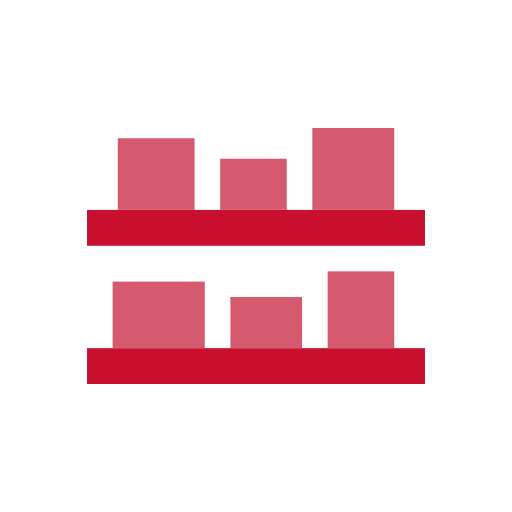
t = 0.00 s
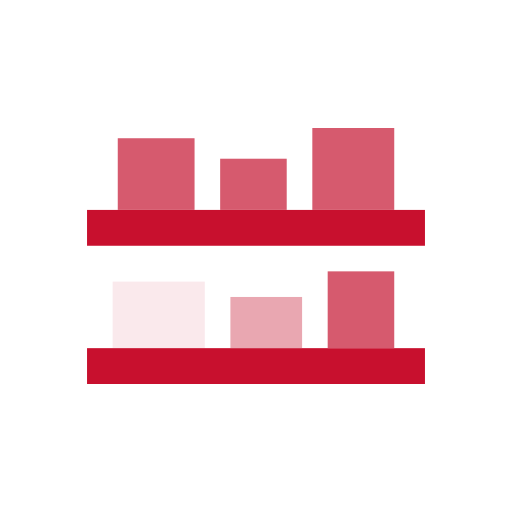
t = 0.93 s
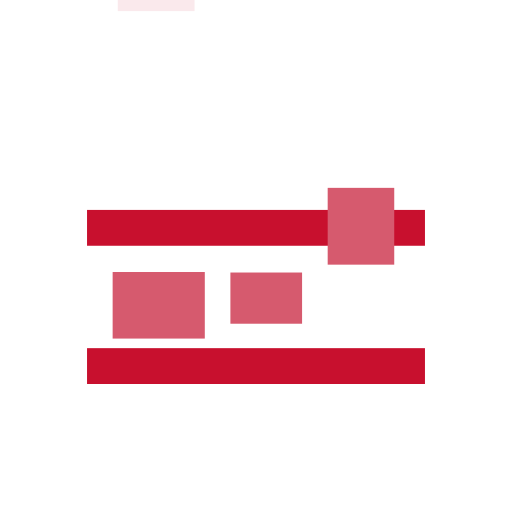
t = 1.87 s
t = 2.80 s: frame unchanged from t = 0.00 s, image omitted
t = 3.73 s: frame unchanged from t = 0.93 s, image omitted
t = 4.67 s: frame unchanged from t = 1.87 s, image omitted

The animated SVG that drew these frames (rendered in a browser with its animation timeline set to each time). Animation: 7 CSS @keyframes rules; one cycle of 5.60 s, repeats indefinitely.

<svg xmlns="http://www.w3.org/2000/svg" viewBox="0 0 200 200" width="200" height="200" role="img" aria-label="KitStak warehouse loader">
<style>
rect,path,circle{transform-box:fill-box}
/* 1 KitStak: the two bars trade places */
.k-top { animation: slideR 1.6s cubic-bezier(.65,0,.35,1) infinite; }
.k-bot { animation: slideL 1.6s cubic-bezier(.65,0,.35,1) infinite; }
@keyframes slideR { 0%,100% { transform: translateX(-22px); } 50% { transform: translateX(22px); } }
@keyframes slideL { 0%,100% { transform: translateX(22px); } 50% { transform: translateX(-22px); } }

/* 2 Warehouse: boxes drop onto the shelves */
.box { animation: drop 2.8s infinite; }
.b1 { animation-delay: -1.5s; } .b2 { animation-delay: -1.4s; } .b3 { animation-delay: -1.3s; }
.b4 { animation-delay: -1s; } .b5 { animation-delay: -.9s; } .b6 { animation-delay: -.8s; }
@keyframes drop {
  0% { transform: translateY(-80px); opacity: 0; animation-timing-function: ease-in; }
  8% { opacity: 1; }
  18% { transform: translateY(0); animation-timing-function: ease-out; }
  22% { transform: translateY(-5px); animation-timing-function: ease-in; }
  26% { transform: translateY(0); }
  80% { transform: translateY(0); opacity: 1; }
  92%, 100% { transform: translateY(0); opacity: 0; }
}

/* 3 CRM and 4 Projects: bars grow in sequence */
.grow { animation: grow 2.4s infinite; transform-origin: center; }
.grow.left { transform-origin: left center; }
.g1 { animation-delay: -1s; } .g2 { animation-delay: -.78s; } .g3 { animation-delay: -.56s; }
@keyframes grow {
  0% { transform: scaleX(0); }
  6% { transform: scaleX(0); animation-timing-function: cubic-bezier(.34,1.4,.64,1); }
  22% { transform: scaleX(1); }
  78% { transform: scaleX(1); }
  92%, 100% { transform: scaleX(0); }
}

/* 5 People: head pops, shoulders rise */
.head { animation: pop 2.4s infinite; animation-delay: -1.1s; transform-origin: center; }
.body-s { animation: rise 2.4s infinite; animation-delay: -1.1s; }
@keyframes pop {
  0%, 8% { transform: scale(0); animation-timing-function: cubic-bezier(.34,1.56,.64,1); }
  26% { transform: scale(1); }
  80% { transform: scale(1); }
  92%, 100% { transform: scale(0); }
}
@keyframes rise {
  0%, 5% { transform: translateY(46px); opacity: 0; animation-timing-function: cubic-bezier(.22,1,.36,1); }
  25% { transform: translateY(0); opacity: 1; }
  80% { transform: translateY(0); opacity: 1; }
  92%, 100% { transform: translateY(46px); opacity: 0; }
}

/* 6 Portal: four bars rotate around the grid */
.orb { animation: orbit 3.2s infinite; }
.o1 { animation-delay: 0s; } .o2 { animation-delay: -.8s; } .o3 { animation-delay: -1.6s; } .o4 { animation-delay: -2.4s; }
@keyframes orbit {
  0%, 20% { transform: translate(0,0); animation-timing-function: cubic-bezier(.65,0,.35,1); }
  25%, 45% { transform: translate(68px,0); animation-timing-function: cubic-bezier(.65,0,.35,1); }
  50%, 70% { transform: translate(68px,50px); animation-timing-function: cubic-bezier(.65,0,.35,1); }
  75%, 95% { transform: translate(0,50px); animation-timing-function: cubic-bezier(.65,0,.35,1); }
  100% { transform: translate(0,0); }
}

@media (prefers-reduced-motion: reduce){*{animation:none!important}}
</style>
<g transform="translate(0,-8)"><rect x="34" y="90" width="132" height="14" fill="#C8102E"/><rect class="box b4" x="46" y="62" width="30" height="28" fill="#D65A6E"/><rect class="box b5" x="86" y="70" width="26" height="20" fill="#D65A6E"/><rect class="box b6" x="122" y="58" width="32" height="32" fill="#D65A6E"/><rect x="34" y="144" width="132" height="14" fill="#C8102E"/><rect class="box b1" x="44" y="118" width="36" height="26" fill="#D65A6E"/><rect class="box b2" x="90" y="124" width="28" height="20" fill="#D65A6E"/><rect class="box b3" x="128" y="114" width="26" height="30" fill="#D65A6E"/></g>
</svg>
